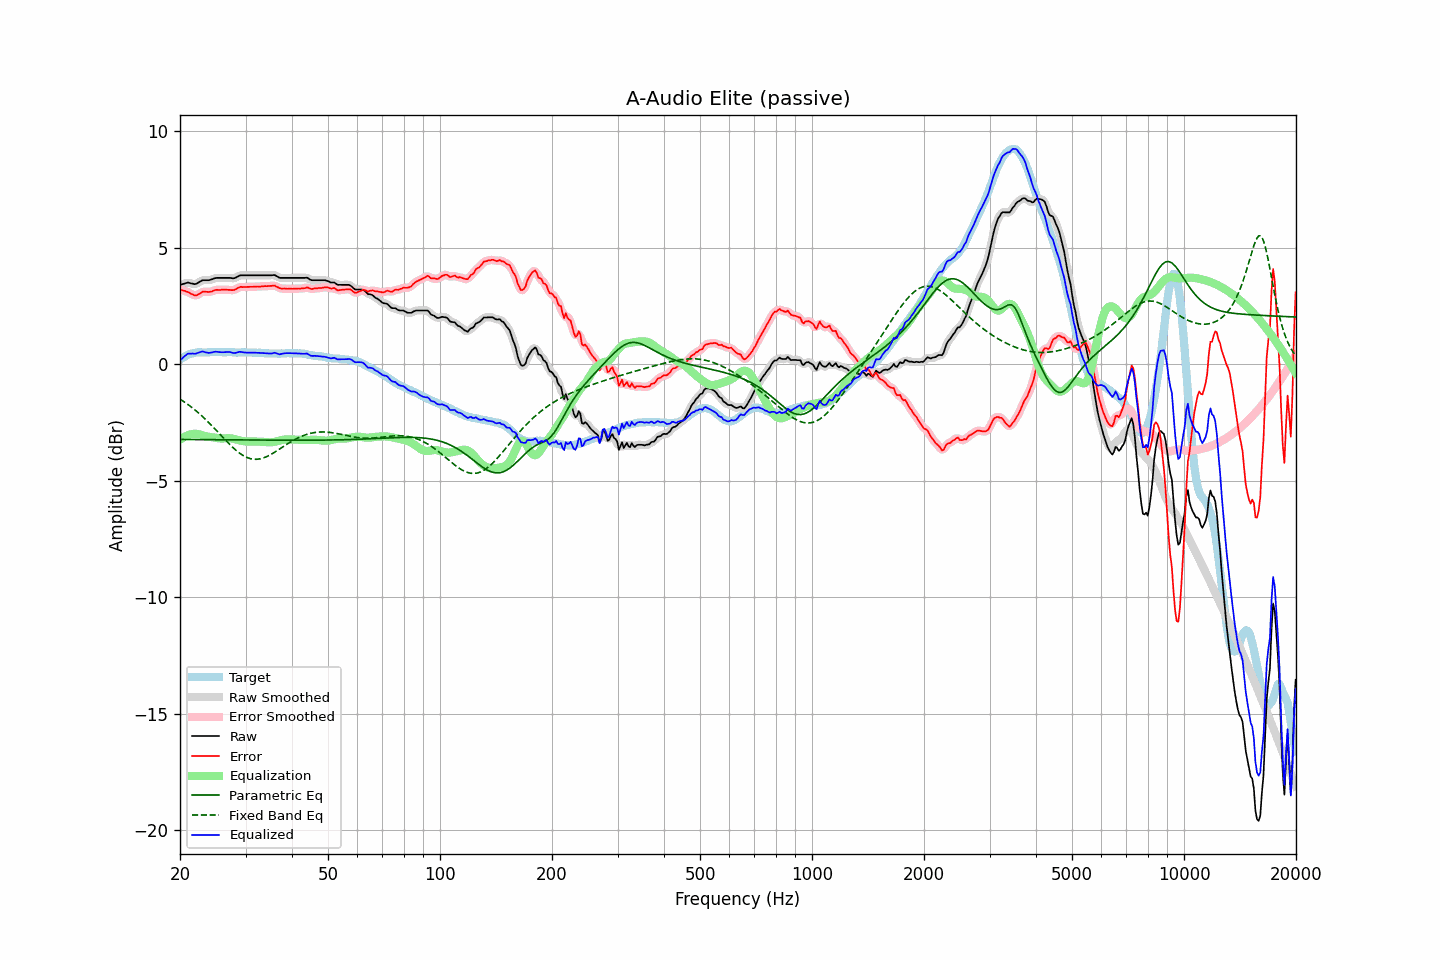

Data behind this chart, as committed beside it:
frequency, raw, error, smoothed, error_smoothed, equalization, parametric_eq, fixed_band_eq, equalized_raw, equalized_smoothed, target
20.00, 3.40, 3.21, 3.39, 3.21, -3.25, -3.23, -1.50, 0.15, 0.15, 0.19
20.20, 3.42, 3.18, 3.42, 3.18, -3.20, -3.23, -1.55, 0.22, 0.23, 0.24
20.40, 3.44, 3.15, 3.45, 3.16, -3.15, -3.23, -1.59, 0.29, 0.29, 0.29
20.61, 3.46, 3.14, 3.46, 3.14, -3.11, -3.23, -1.64, 0.35, 0.35, 0.32
20.81, 3.48, 3.11, 3.48, 3.11, -3.08, -3.23, -1.69, 0.40, 0.40, 0.37
21.02, 3.50, 3.09, 3.49, 3.09, -3.05, -3.24, -1.74, 0.45, 0.44, 0.41
21.23, 3.48, 3.05, 3.48, 3.05, -3.03, -3.24, -1.79, 0.45, 0.45, 0.43
21.44, 3.46, 3.01, 3.46, 3.02, -3.01, -3.24, -1.84, 0.45, 0.45, 0.45
21.66, 3.45, 2.98, 3.44, 2.98, -2.99, -3.24, -1.89, 0.46, 0.45, 0.47
21.87, 3.43, 2.95, 3.44, 2.96, -2.99, -3.24, -1.95, 0.44, 0.45, 0.48
22.09, 3.44, 2.94, 3.45, 2.95, -2.99, -3.24, -2.01, 0.45, 0.46, 0.50
22.31, 3.48, 2.97, 3.48, 2.97, -3.00, -3.24, -2.06, 0.48, 0.48, 0.51
22.54, 3.52, 3.01, 3.52, 3.01, -3.01, -3.24, -2.12, 0.50, 0.51, 0.51
22.76, 3.56, 3.05, 3.56, 3.06, -3.03, -3.24, -2.19, 0.53, 0.53, 0.50
22.99, 3.60, 3.10, 3.59, 3.09, -3.05, -3.24, -2.25, 0.54, 0.53, 0.49
23.22, 3.60, 3.11, 3.60, 3.11, -3.08, -3.24, -2.31, 0.52, 0.53, 0.49
23.45, 3.60, 3.11, 3.60, 3.11, -3.09, -3.24, -2.38, 0.51, 0.51, 0.49
23.69, 3.60, 3.10, 3.60, 3.10, -3.11, -3.24, -2.45, 0.49, 0.49, 0.50
23.92, 3.60, 3.10, 3.60, 3.10, -3.12, -3.24, -2.51, 0.48, 0.48, 0.50
24.16, 3.62, 3.11, 3.62, 3.11, -3.13, -3.24, -2.58, 0.49, 0.49, 0.51
24.40, 3.64, 3.12, 3.64, 3.13, -3.14, -3.24, -2.65, 0.50, 0.50, 0.52
24.65, 3.67, 3.16, 3.67, 3.15, -3.15, -3.24, -2.73, 0.52, 0.52, 0.51
24.89, 3.69, 3.18, 3.69, 3.17, -3.16, -3.24, -2.80, 0.53, 0.53, 0.51
25.14, 3.70, 3.19, 3.70, 3.18, -3.17, -3.24, -2.87, 0.53, 0.53, 0.51
25.39, 3.70, 3.18, 3.70, 3.18, -3.18, -3.24, -2.94, 0.52, 0.52, 0.52
25.65, 3.70, 3.18, 3.70, 3.18, -3.19, -3.24, -3.02, 0.51, 0.51, 0.52
25.91, 3.70, 3.19, 3.70, 3.19, -3.19, -3.25, -3.09, 0.51, 0.51, 0.51
26.16, 3.70, 3.19, 3.70, 3.19, -3.19, -3.25, -3.17, 0.51, 0.51, 0.51
26.43, 3.70, 3.19, 3.70, 3.19, -3.19, -3.25, -3.24, 0.51, 0.51, 0.51
26.69, 3.70, 3.19, 3.70, 3.19, -3.18, -3.25, -3.31, 0.52, 0.52, 0.51
26.96, 3.70, 3.18, 3.70, 3.19, -3.18, -3.25, -3.38, 0.52, 0.52, 0.52
27.23, 3.70, 3.18, 3.69, 3.18, -3.18, -3.25, -3.45, 0.52, 0.51, 0.52
27.50, 3.69, 3.17, 3.69, 3.17, -3.19, -3.25, -3.52, 0.50, 0.50, 0.52
27.77, 3.68, 3.17, 3.68, 3.18, -3.20, -3.25, -3.58, 0.48, 0.48, 0.50
28.05, 3.69, 3.19, 3.69, 3.19, -3.22, -3.25, -3.65, 0.47, 0.48, 0.50
28.33, 3.72, 3.23, 3.72, 3.23, -3.23, -3.25, -3.71, 0.49, 0.49, 0.49
28.62, 3.76, 3.27, 3.76, 3.27, -3.25, -3.25, -3.76, 0.51, 0.51, 0.49
28.90, 3.80, 3.30, 3.79, 3.29, -3.27, -3.25, -3.82, 0.53, 0.52, 0.50
29.19, 3.81, 3.32, 3.81, 3.31, -3.29, -3.25, -3.87, 0.52, 0.52, 0.49
29.48, 3.81, 3.30, 3.81, 3.31, -3.30, -3.25, -3.91, 0.51, 0.51, 0.51
29.78, 3.81, 3.31, 3.81, 3.31, -3.31, -3.25, -3.95, 0.50, 0.50, 0.50
30.08, 3.81, 3.30, 3.81, 3.31, -3.32, -3.25, -3.98, 0.49, 0.49, 0.51
30.38, 3.81, 3.31, 3.81, 3.31, -3.32, -3.25, -4.02, 0.49, 0.49, 0.50
30.68, 3.81, 3.31, 3.81, 3.31, -3.32, -3.25, -4.04, 0.49, 0.49, 0.50
30.99, 3.81, 3.32, 3.81, 3.32, -3.32, -3.25, -4.06, 0.49, 0.49, 0.49
31.30, 3.81, 3.32, 3.81, 3.32, -3.32, -3.26, -4.07, 0.49, 0.49, 0.49
31.61, 3.81, 3.32, 3.81, 3.32, -3.32, -3.26, -4.08, 0.49, 0.49, 0.49
31.93, 3.81, 3.32, 3.81, 3.32, -3.32, -3.26, -4.08, 0.49, 0.49, 0.49
32.24, 3.81, 3.33, 3.81, 3.32, -3.32, -3.26, -4.08, 0.49, 0.49, 0.48
32.57, 3.81, 3.32, 3.81, 3.32, -3.33, -3.26, -4.07, 0.48, 0.48, 0.49
32.89, 3.81, 3.32, 3.81, 3.33, -3.33, -3.26, -4.06, 0.48, 0.48, 0.49
33.22, 3.81, 3.33, 3.81, 3.33, -3.33, -3.26, -4.04, 0.48, 0.48, 0.47
33.55, 3.81, 3.34, 3.81, 3.34, -3.34, -3.26, -4.02, 0.47, 0.47, 0.47
33.89, 3.81, 3.35, 3.81, 3.34, -3.34, -3.26, -4.00, 0.47, 0.47, 0.46
34.23, 3.81, 3.34, 3.81, 3.35, -3.35, -3.26, -3.97, 0.46, 0.46, 0.47
34.57, 3.81, 3.35, 3.81, 3.35, -3.36, -3.26, -3.93, 0.45, 0.45, 0.46
34.92, 3.81, 3.35, 3.81, 3.35, -3.36, -3.26, -3.90, 0.45, 0.45, 0.46
35.27, 3.81, 3.36, 3.82, 3.36, -3.35, -3.26, -3.86, 0.46, 0.46, 0.45
35.62, 3.82, 3.37, 3.82, 3.36, -3.34, -3.26, -3.82, 0.47, 0.47, 0.45
35.97, 3.82, 3.37, 3.81, 3.35, -3.33, -3.26, -3.77, 0.49, 0.48, 0.45
... 635 more rows
